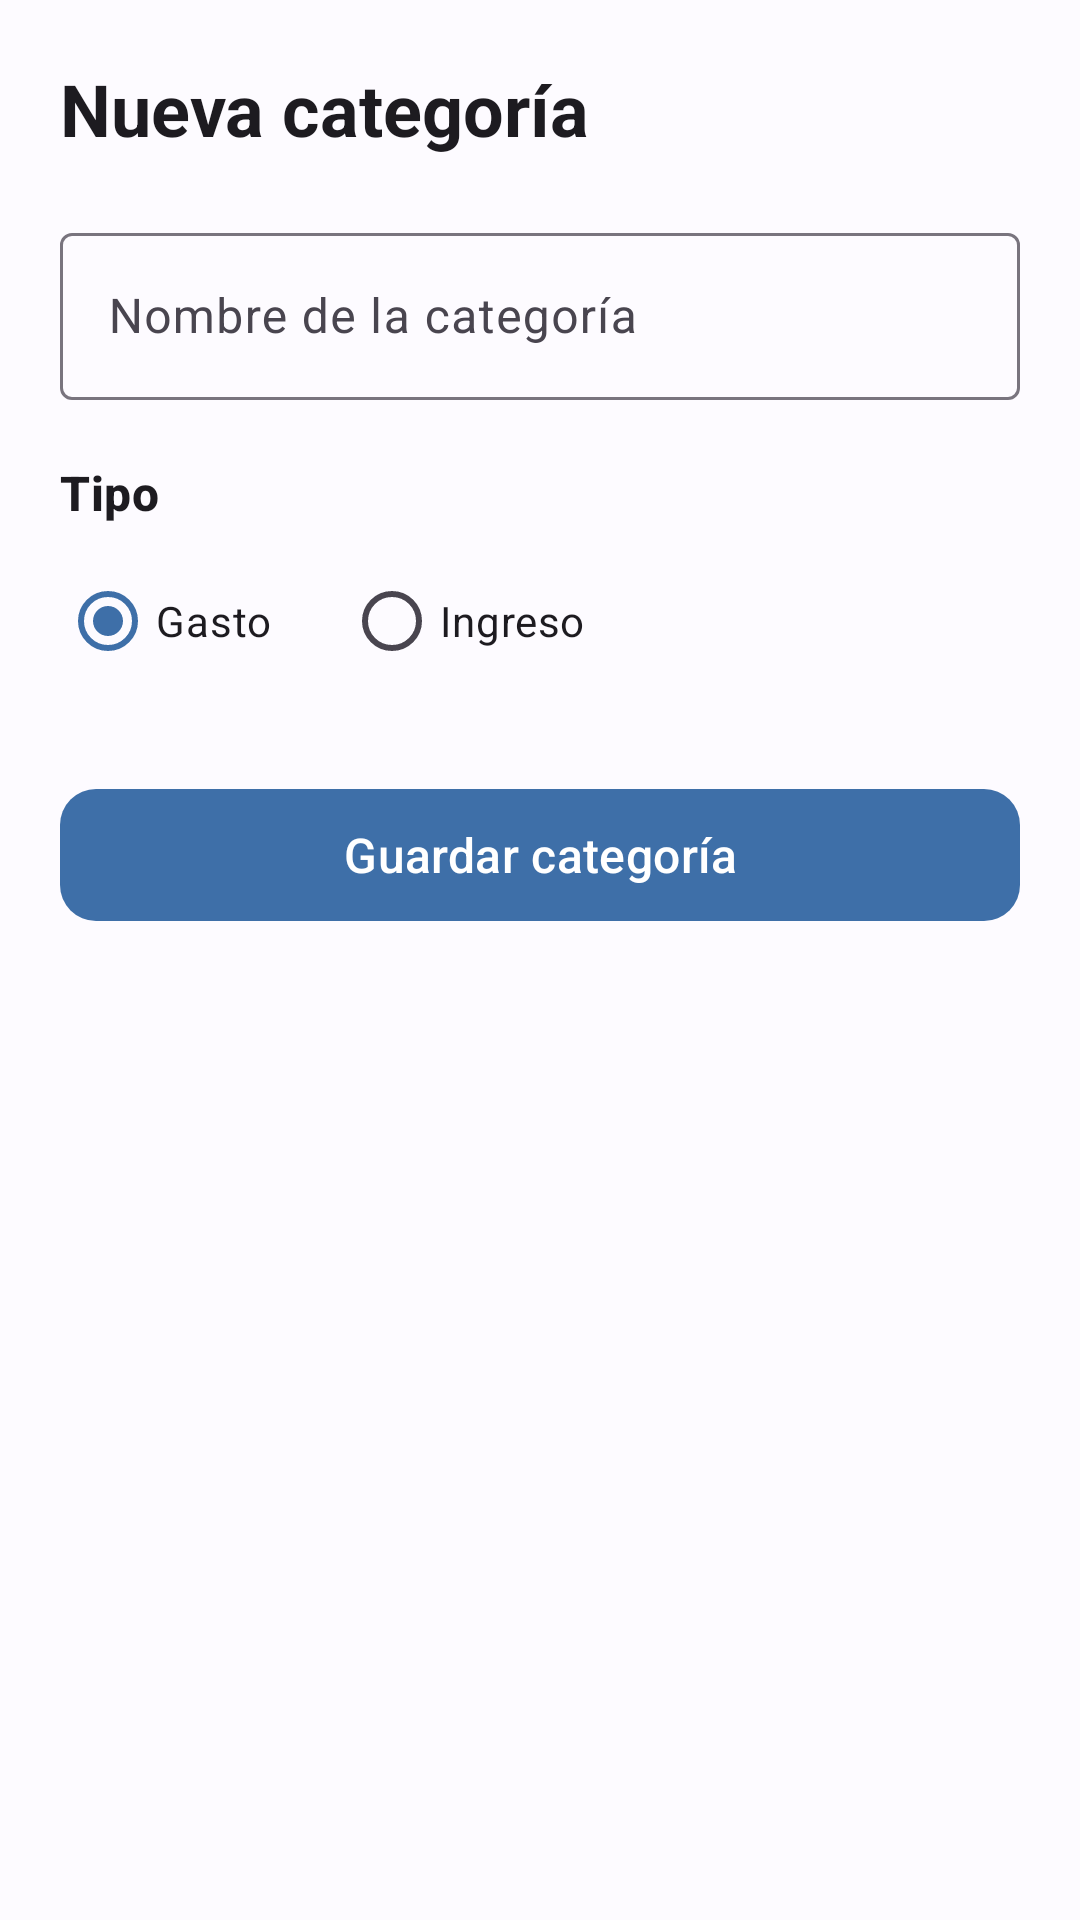

The Android layout XML behind this screen, and the referenced resources:
<!-- AndroidManifest.xml: application theme Theme.PocketBoss -->
<!-- res/layout/activity_agregar_categoria.xml -->
<?xml version="1.0" encoding="utf-8"?>
<ScrollView
    xmlns:android="http://schemas.android.com/apk/res/android"
    xmlns:app="http://schemas.android.com/apk/res-auto"
    xmlns:tools="http://schemas.android.com/tools"
    android:layout_width="match_parent"
    android:layout_height="match_parent"
    android:background="?attr/colorSurface"
    android:fillViewport="true"
    tools:context=".AgregarCategoriaActivity">

    <LinearLayout
        android:layout_width="match_parent"
        android:layout_height="wrap_content"
        android:orientation="vertical"
        android:padding="20dp">

        <TextView
            android:layout_width="match_parent"
            android:layout_height="wrap_content"
            android:text="Nueva categoría"
            android:textAppearance="@style/TextAppearance.PocketBoss.ScreenTitle"
            android:layout_marginBottom="20dp" />

        <com.google.android.material.textfield.TextInputLayout
            android:layout_width="match_parent"
            android:layout_height="wrap_content"
            android:hint="Nombre de la categoría"
            style="@style/Widget.Material3.TextInputLayout.OutlinedBox"
            android:layout_marginBottom="20dp">

            <com.google.android.material.textfield.TextInputEditText
                android:id="@+id/etNombreCategoria"
                android:layout_width="match_parent"
                android:layout_height="wrap_content"
                android:inputType="text" />
        </com.google.android.material.textfield.TextInputLayout>

        <TextView
            android:layout_width="match_parent"
            android:layout_height="wrap_content"
            android:text="Tipo"
            android:textAppearance="@style/TextAppearance.PocketBoss.Title"
            android:layout_marginBottom="8dp" />

        <RadioGroup
            android:id="@+id/rgTipoCategoria"
            android:layout_width="match_parent"
            android:layout_height="wrap_content"
            android:orientation="horizontal"
            android:layout_marginBottom="28dp">

            <RadioButton
                android:id="@+id/rbGasto"
                android:layout_width="wrap_content"
                android:layout_height="wrap_content"
                android:text="Gasto"
                android:checked="true"
                android:layout_marginEnd="24dp" />

            <RadioButton
                android:id="@+id/rbIngreso"
                android:layout_width="wrap_content"
                android:layout_height="wrap_content"
                android:text="Ingreso" />
        </RadioGroup>

        <com.google.android.material.button.MaterialButton
            android:id="@+id/btnGuardarCategoria"
            style="@style/Widget.PocketBoss.Button"
            android:layout_width="match_parent"
            android:layout_height="52dp"
            android:text="Guardar categoría" />
    </LinearLayout>
</ScrollView>
<!-- resources referenced by this layout -->
<resources>
  <style name="TextAppearance.PocketBoss.ScreenTitle" parent="TextAppearance.Material3.HeadlineSmall">
          <item name="android:textStyle">bold</item>
      </style>
  <style name="TextAppearance.PocketBoss.Title" parent="TextAppearance.Material3.TitleMedium">
          <item name="android:textStyle">bold</item>
      </style>
  <style name="Widget.PocketBoss.Button" parent="Widget.Material3.Button">
          <item name="android:layout_height">52dp</item>
          <item name="cornerRadius">12dp</item>
          <item name="android:textSize">16sp</item>
      </style>
  <style name="Theme.PocketBoss" parent="Base.Theme.PocketBoss" />
  <style name="Base.Theme.PocketBoss" parent="Theme.Material3.DayNight.NoActionBar">
          <item name="colorPrimary">@color/denim_500</item>
          <item name="colorOnPrimary">@color/white</item>
          <item name="colorPrimaryContainer">@color/denim_100</item>
          <item name="colorOnPrimaryContainer">@color/denim_900</item>
  
          <item name="colorSecondary">@color/denim_300</item>
          <item name="colorOnSecondary">@color/white</item>
  
          <item name="android:colorBackground">@color/surface_light</item>
          <item name="colorSurface">@color/surface_light</item>
          <item name="colorSurfaceVariant">@color/surface_variant_light</item>
  
          <item name="android:statusBarColor">?attr/colorSurface</item>
          <item name="android:windowLightStatusBar" tools:targetApi="m">true</item>
  
          
          <item name="textAppearanceHeadlineSmall">@style/TextAppearance.PocketBoss.Headline</item>
          <item name="textAppearanceTitleMedium">@style/TextAppearance.PocketBoss.Title</item>
      </style>
  <color name="denim_500">#3E6FA8</color>
  <color name="white">#FFFFFFFF</color>
  <color name="denim_100">#C5D5EA</color>
  <color name="denim_900">#12263F</color>
  <color name="denim_300">#789DCB</color>
  <color name="surface_light">#FDFBFF</color>
  <color name="surface_variant_light">#E3E2EC</color>
  <style name="TextAppearance.PocketBoss.Headline" parent="TextAppearance.Material3.HeadlineSmall">
          <item name="android:textStyle">bold</item>
      </style>
</resources>
